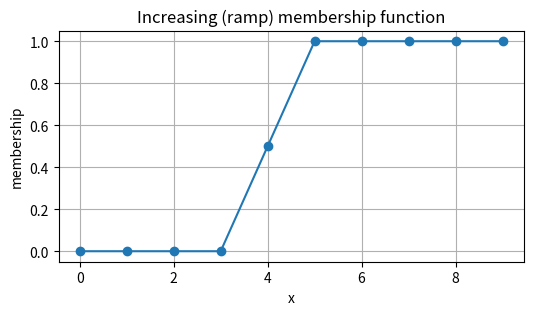

Source code (Python):
import numpy as np
import matplotlib.pyplot as plt
"""
Increasing (ramp) fuzzy membership function (also called "S-shaped" linear ramp for this simple form).

Definition:
  mu(x) = 0                      for x <= a
  mu(x) = (x - a) / (b - a)      for a < x < b
  mu(x) = 1                      for x >= b

Notes / Edge cases:
  - a must be strictly less than b. If a == b the function behaves like a step at a
    (0 for x <= a, 1 for x > a). If a > b a ValueError is raised because the
    interval is invalid.
  - The function is vectorized: it accepts numpy arrays and scalars.
"""
def inc(x, a, b):
    """
    Calculate the increasing (ramp) fuzzy membership function value.

    Parameters:
      x : scalar or numpy array
        Input value(s) where the membership is evaluated.
      a : float
        Left foot — the value where membership starts increasing from 0.
      b : float
        Right foot — the value where membership reaches 1.

    Returns:
      float or numpy.ndarray
        Membership degree(s) in the interval [0, 1].
    """
    if x<=a:
        return 0
    elif x>=b:
        return 1
    else:
        return (x-a)/(b-a)

# Quick demo when run as a script
if __name__ == "__main__":
    print("\nDemo of increasing_membership")
    inp = np.arange(0, 10)
    mu = [inc(x, 3, 5) for x in inp]

    plt.figure(figsize=(6, 3))
    plt.plot(inp, mu, '-o')
    plt.title('Increasing (ramp) membership function')
    plt.xlabel('x')
    plt.ylabel('membership')
    plt.ylim(-0.05, 1.05)
    plt.grid(True)
    plt.show()